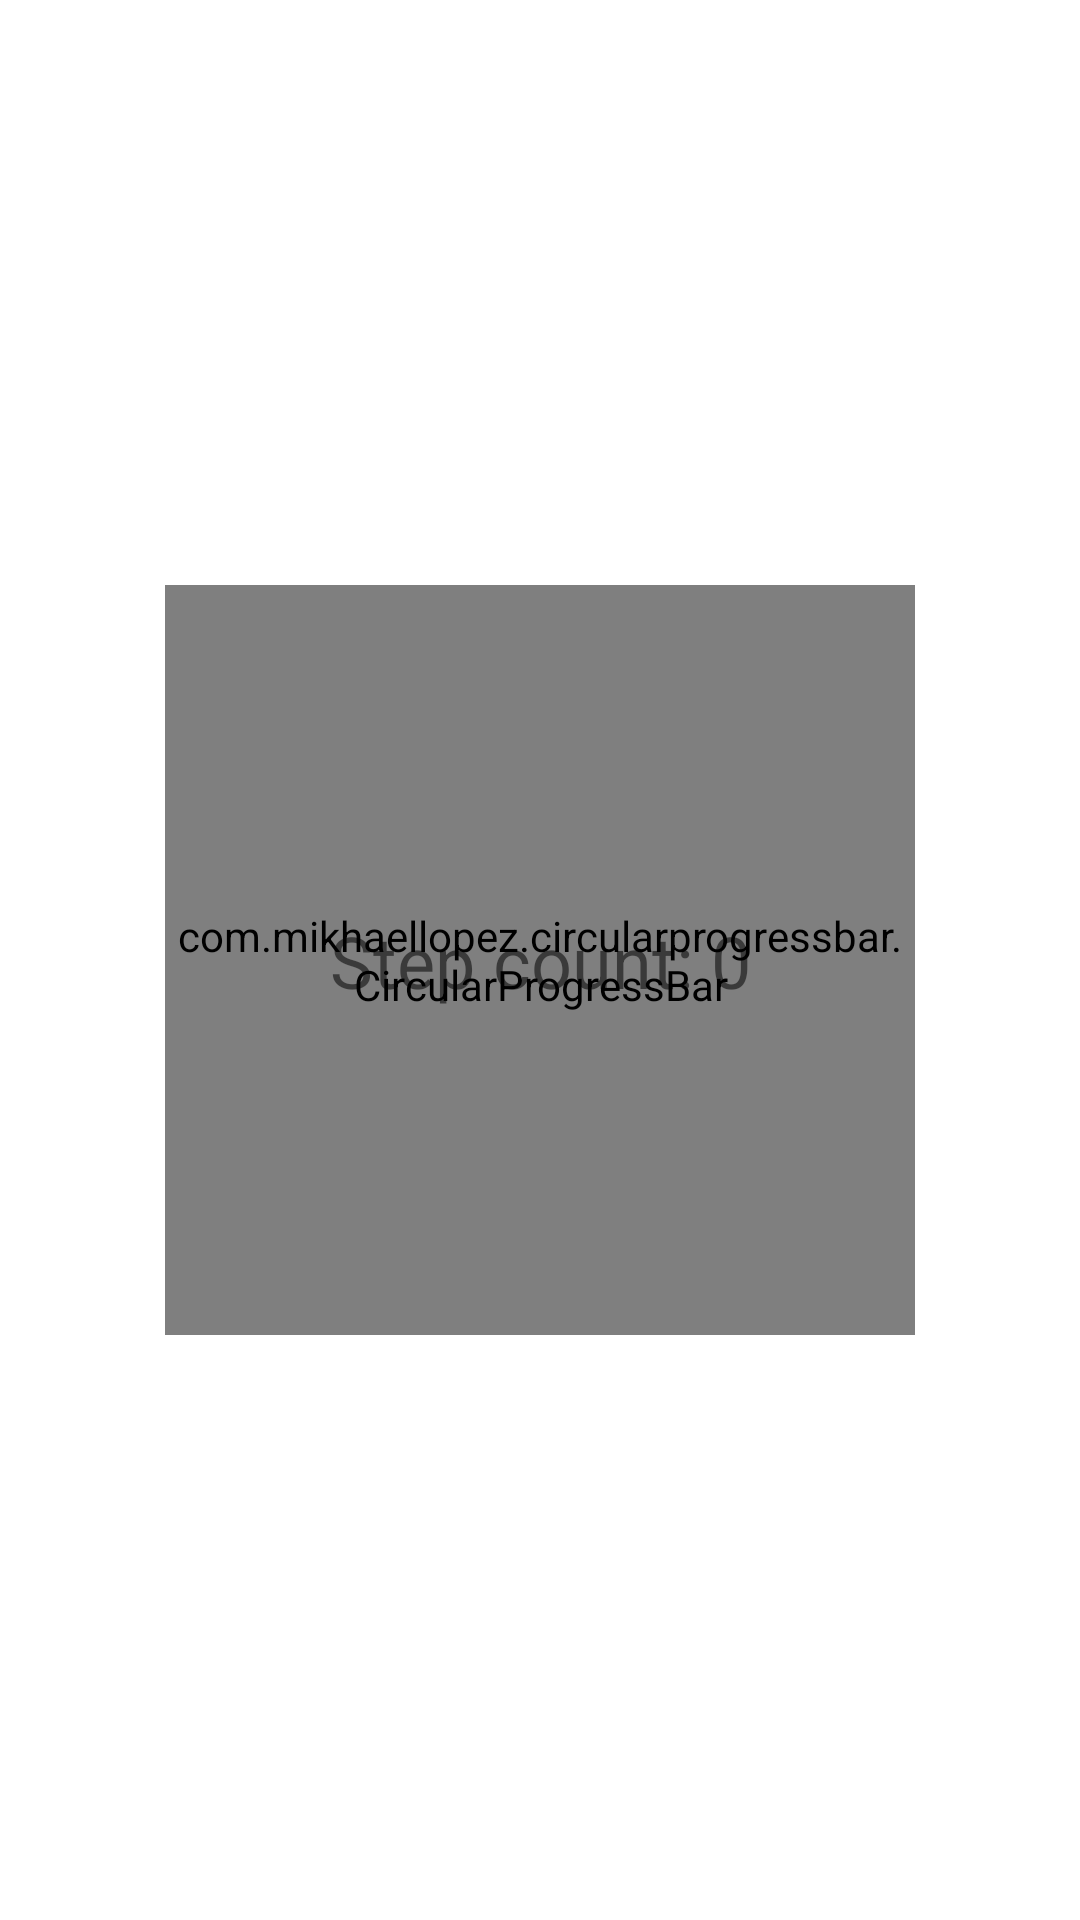

This screen was rendered from an Android layout file. Write that file and the resources it references.
<!-- AndroidManifest.xml: application theme Theme.JWStepCounter -->
<!-- res/layout/fragment_home.xml -->
<?xml version="1.0" encoding="utf-8"?>
<FrameLayout xmlns:android="http://schemas.android.com/apk/res/android"
    xmlns:app="http://schemas.android.com/apk/res-auto"
    xmlns:tools="http://schemas.android.com/tools"
    android:layout_width="match_parent"
    android:layout_height="match_parent"
    tools:context=".HomeFragment">

    <androidx.constraintlayout.widget.ConstraintLayout
        android:layout_width="match_parent"
        android:layout_height="match_parent">

        <com.mikhaellopez.circularprogressbar.CircularProgressBar
            android:id="@+id/circularProgressBar"
            android:layout_width="250dp"
            android:layout_height="250dp"
            app:cpb_background_progressbar_color="#b6bbd8"
            app:cpb_background_progressbar_width="20dp"
            app:cpb_progress_direction="to_right"
            app:cpb_progressbar_color="#3f51b5"
            app:cpb_progressbar_width="15dp"
            app:cpb_round_border="true"
            app:layout_constraintBottom_toBottomOf="parent"
            app:layout_constraintEnd_toEndOf="parent"
            app:layout_constraintStart_toStartOf="parent"
            app:layout_constraintTop_toTopOf="parent"/>

        <TextView
            android:id="@+id/stepCountTextView"
            android:layout_width="wrap_content"
            android:layout_height="wrap_content"
            android:text="Step count: 0"
            android:textSize="24sp"
            app:layout_constraintBottom_toBottomOf="parent"
            app:layout_constraintEnd_toEndOf="parent"
            app:layout_constraintStart_toStartOf="parent"
            app:layout_constraintTop_toTopOf="parent" />

    </androidx.constraintlayout.widget.ConstraintLayout>


</FrameLayout>
<!-- resources referenced by this layout -->
<resources>
  <style name="Theme.JWStepCounter" parent="Theme.MaterialComponents.DayNight.DarkActionBar">
          
          <item name="colorPrimary">@color/purple_500</item>
          <item name="colorPrimaryVariant">@color/purple_700</item>
          <item name="colorOnPrimary">@color/white</item>
          
          <item name="colorSecondary">@color/teal_200</item>
          <item name="colorSecondaryVariant">@color/teal_700</item>
          <item name="colorOnSecondary">@color/black</item>
          
          <item name="android:statusBarColor">?attr/colorPrimaryVariant</item>
          
      </style>
  <!-- not gathered from this repository: default colours our renderer supplied (Android Studio template values) -->
  <color name="purple_500">#FF6200EE</color>
  <color name="purple_700">#FF3700B3</color>
  <color name="teal_200">#FF03DAC5</color>
  <color name="teal_700">#FF018786</color>
  <color name="black">#FF000000</color>
  <color name="white">#FFFFFFFF</color>
</resources>
